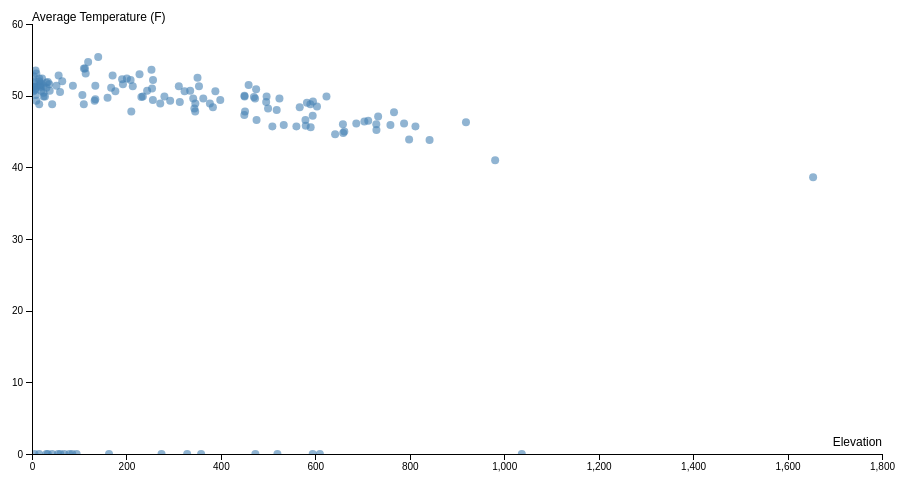
D3 v4 page, settled after 360 driven frames (6 s of simulated time); the page loaded 1 data file(s).



  //load data   
  d3.csv("climate.csv", function(data) {
      data.forEach(function(d) {
        d.town = d.town; // need variables for town, elevation, temp 
        d.x = +d.Elevation;
        d.y = +d["Average Temp (F)"]});

        var margin = { top: 20, right: 20, bottom: 30, left: 30 };
        width = 900 - margin.left - margin.right,
        height = 480 - margin.top - margin.bottom;

        // define x
        var x = d3.scaleLinear()          
              .range([0, width])
              .nice();

        // define y       
        var y = d3.scaleLinear()
            .range([height, 0]);

        // set up axes    
        var xAxis = d3.axisBottom(x).ticks(12),
            yAxis = d3.axisLeft(y).ticks(12 * height / width);

        // define brush     
        var brush = d3.brush().extent([[0, 0], [width, height]]).on("end", brushended),
            idleTimeout,
            idleDelay = 350;
        
        // create svg 
        var svg = d3.select("body").append("svg")
                    .attr("width", width + margin.left + margin.right)
                    .attr("height", height + margin.top + margin.bottom)
                    .append("g")
                    .attr("transform", "translate(" + margin.left + "," + margin.top + ")");

        // clipped path is used with brushing to remove elements that aren't selected             
        var clip = svg.append("defs").append("svg:clipPath")
            .attr("id", "clip")
            .append("svg:rect")
            .attr("width", width )
            .attr("height", height )
            .attr("x", 0) 
            .attr("y", 0); 

        // set limits on zooming within range of x and y domains      
        var xExtent = d3.extent(data, function (d) { return d.x; });
        var yExtent = d3.extent(data, function (d) { return d.y; });
        x.domain(d3.extent(data, function (d) { return d.x; })).nice();
        y.domain(d3.extent(data, function (d) { return d.y; })).nice();

        // create scatterplot 
        var scatter = svg.append("g")
             .attr("id", "scatterplot")
             .attr("clip-path", "url(#clip)"); // restrict by clip path 
        
        // add circles     
        var circle = scatter.selectAll(".dot")
            .data(data)
            .enter().append("circle")
            .attr("class", "dot")
            .attr("r", 4)
            .attr("cx", function (d) { return x(d.x); })
            .attr("cy", function (d) { return y(d.y); })
            .attr("opacity", .6) // opacity to make points more legible 
            .style("fill", "steelblue");


        // set up x axis
        svg.append("g")
           .attr("class", "x axis")
           .attr('id', "axis--x")
           .attr("transform", "translate(0," + height + ")")
           .call(xAxis);

        svg.append("text")
         .style("text-anchor", "end")
            .attr("x", width)
            .attr("y", height - 8)
         .text("Elevation");

        // set up y axis
        svg.append("g")
            .attr("class", "y axis")
            .attr('id', "axis--y")
            .call(yAxis);

        // y axis label 
        svg.append("text")
            .attr("transform", "rotate(0)")
            .attr("y", -15)
            .attr("dy", "1em")
            .style("text-anchor", "left")
            .text("Average Temperature (F)");

        // call brush     
        scatter.append("g")
            .attr("class", "brush")
            .call(brush);
        
        // define node for text labels 
        var node = svg.selectAll("g")
            .data(data)
            .enter()
            .append("g");

        // function for zoom out 
        function brushended() {

            var s = d3.event.selection;

            // logic for zooming back out 
            if (!s) {
                if (!idleTimeout) return idleTimeout = setTimeout(idled, idleDelay);
                x.domain(d3.extent(data, function (d) { return d.x; })).nice();
                y.domain(d3.extent(data, function (d) { return d.y; })).nice();
                node.selectAll("text").remove(); //remove text on zoom out 

            } else {
                // logic for zooming in to selection 
                x.domain([s[0][0], s[1][0]].map(x.invert, x));
                y.domain([s[1][1], s[0][1]].map(y.invert, y));
                scatter.select(".brush").call(brush.move, null);
                
                // add text labels for towns on zoom 
                node.append("text")
                    .attr("x", function(d) { return x(d.x); })
                    .attr("y", function(d) { return y(d.y); })
                    .text(function(d) {return d.town})
                    .style("font-size", "8px")
                    .style("opacity", .7)
                    }
            zoom();
        }

        function idled() {
            idleTimeout = null;
        }

        // define function for zoom 
        function zoom() {var t = scatter.transition().duration(750);
            svg.select("#axis--x").transition(t).call(xAxis);
            svg.select("#axis--y").transition(t).call(yAxis);
            scatter.selectAll("circle").transition(t)
            .attr("cx", function (d) { return x(d.x); })
            .attr("cy", function (d) { return y(d.y); })

        }
    });

    

### data: climate.csv
Elevation, town, Annual Precipitation, Annual Snow, Average Temp (F)
3, ABERDEEN, 8447, 3, 51.2
132.6, ABERDEEN 20NNE, 13060, 114, 49.3
6.1, ANACORTES, 2783, 24, 52
712, APPLETON, 3200, 0, 46.5
30.5, ARLINGTON, 4727, 56, 0
1037, ASOTIN 14 SW, 1543, 118, 0
234.7, BARING, 10668, 493, 49.9
86.6, BATTLE GROUND, 5260, 17, 51.4
4.6, BELLINGHAM 3 SSW, 3525, 36, 51.7
919, BICKLETON, 1311, 312, 46.3
18.3, BLAINE, 4100, 92, 51.2
559.9, BOUNDARY DAM, 2812, 559, 45.7
33.5, BREMERTON, 5637, 35, 51.9
208.8, BUCKLEY 1 NE, 4780, 55, 52.2
345.6, CARSON FISH HATCHERY, 0, 0, 47.8
54.9, CATHLAMET 6NE, 7938, 57, 0
475.5, CEDAR LAKE, 9739, 392, 46.6
56.4, CENTRALIA, 4704, 0, 52.8
335, CHELAN, 1139, 219, 50.7
509, CHEWELAH, 2053, 353, 45.7
254.2, CHIEF JOSEPH DAM, 1084, 288, 51
42.7, CHIMACUM 4 S, 2878, 4, 0
19.5, CLEARBROOK, 4685, 73, 50.7
24.4, CLEARWATER, 10891, 3, 49.9
579.1, CLE ELUM, 2227, 0, 46.6
603.5, COLFAX, 1979, 272, 48.5
495.9, COLVILLE, 1984, 459, 49.1
703.8, CONCONULLY, 0, 0, 46.4
59.4, CONCRETE PPL FISH STN, 7042, 166, 50.5
310.9, CONNELL 1 W, 862, 0, 51.3
328.6, CONNELL 12 SE, 1019, 0, 0
200.9, COUGAR 6 E, 11274, 155, 52.4
524, COULEE DAM 1 SW, 1079, 0, 49.6
15.2, COUPEVILLE 1 S, 2145, 36, 51.4
6.4, CUSHMAN POWERHOUSE 2, 8984, 50, 50.8
167.6, DARRINGTON RS, 8130, 0, 51.1
729.4, DAVENPORT, 1389, 306, 45.2
474.6, DAYTON 1 WSW, 1907, 161, 50.9
271.6, DIABLO DAM, 7719, 449, 48.9
79.2, DOTY 3 E, 5260, 36, 0
661.4, EASTON, 4553, 0, 45
451.1, ELLENSBURG, 896, 211, 47.8
519.7, ELLENSBURG #2, 905, 0, 0
21.3, ELMA, 6904, 25, 52.4
213.4, ELTOPIA 8 WSW, 936, 0, 51.3
109.7, ELWHA RS, 5590, 53, 48.8
313, ENTIAT FISH HATCHERY, 1314, 403, 49.1
18.3, EVERETT, 3844, 0, 51.7
106.7, FORKS 1 E, 11972, 80, 50.1
256, GLENOMA, 6702, 95, 49.4
579.7, GLENWOOD #2, 3137, 575, 45.8
499.9, GOLDENDALE, 1722, 235, 48.2
518.2, GOLDENDALE, 1531, 29, 48
15.5, GRAPEVIEW 3 SW, 5488, 0, 52
3, GRAYLAND, 7501, 0, 50.6
30.5, GRAYS RIVER HATCHERY, 10562, 32, 51.1
658.4, HARRINGTON 1 NW, 1274, 253, 46
582.2, HARTLINE, 0, 0, 49
458.7, HATTON 9 SE, 1039, 127, 51.5
980.8, HOLDEN VILLAGE, 3942, 2627, 41
... 88 more rows